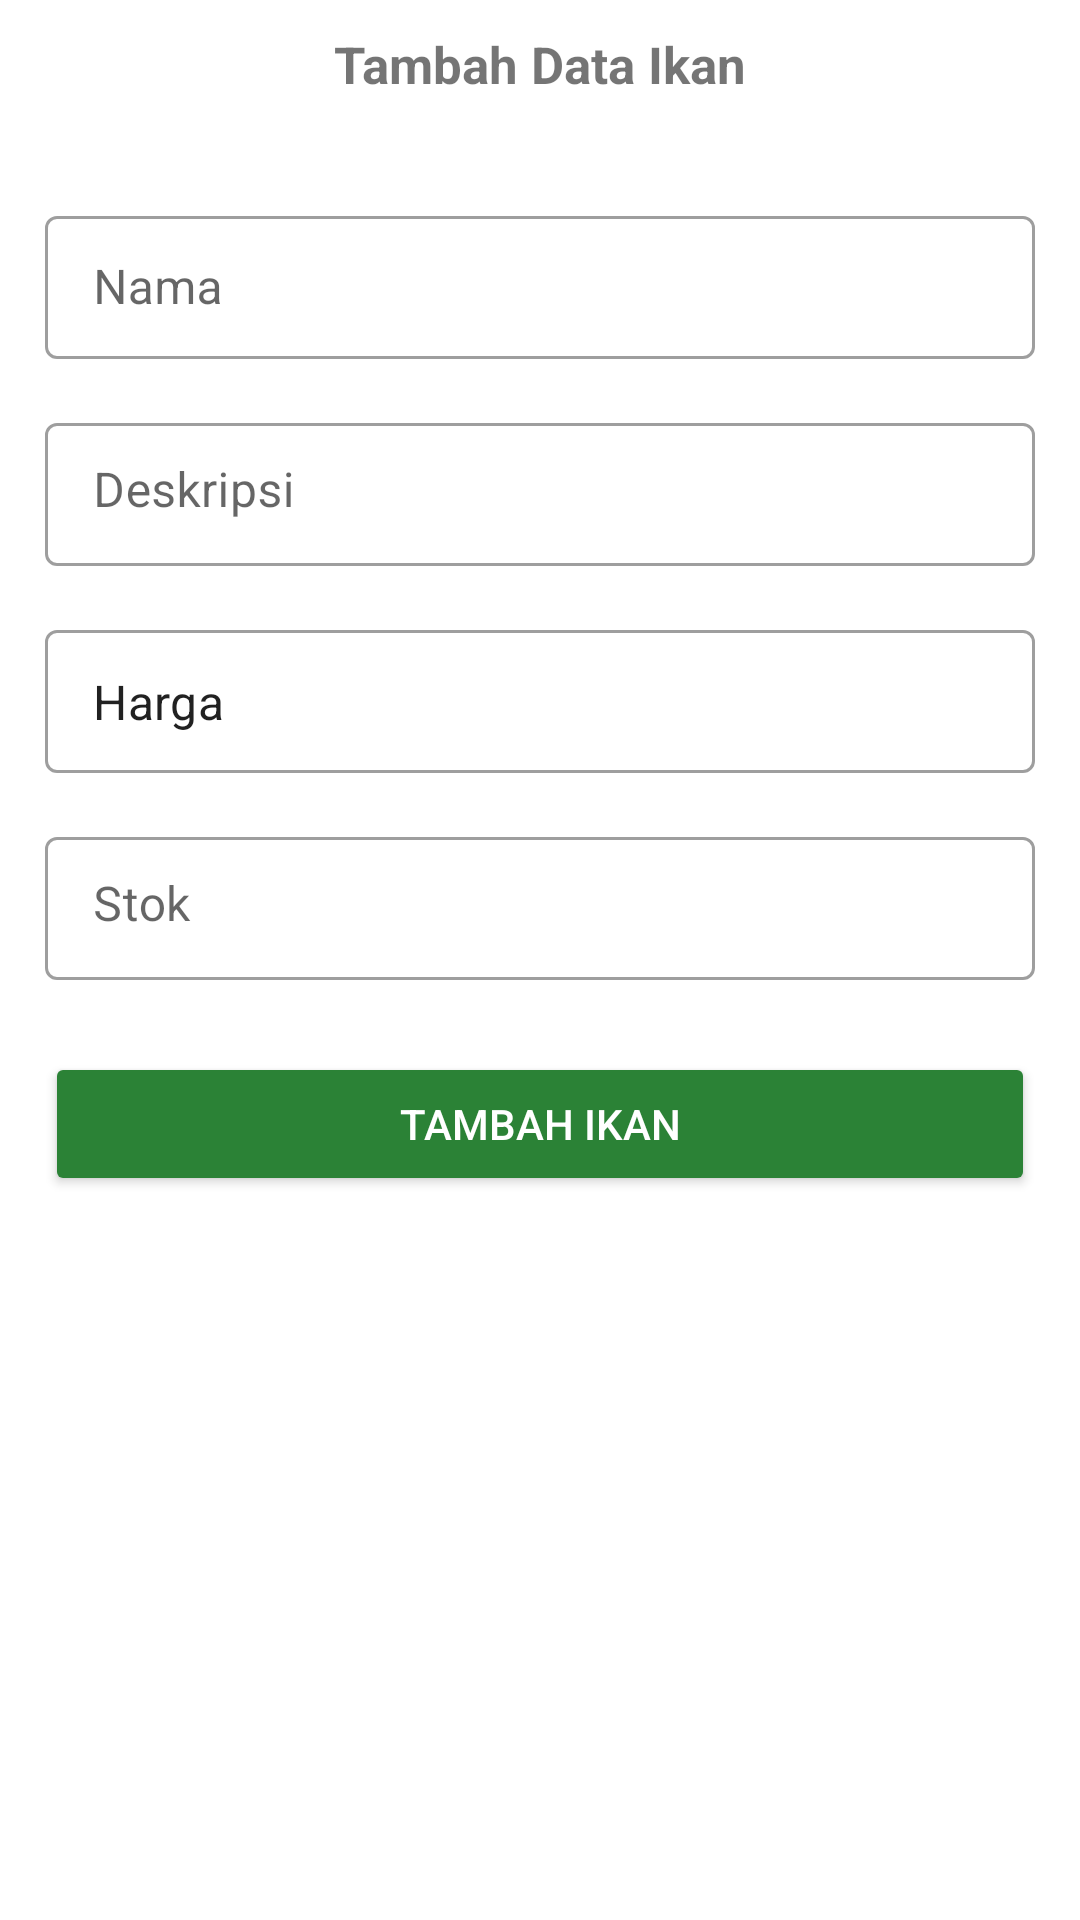

The Android layout XML behind this screen, and the referenced resources:
<!-- AndroidManifest.xml: application theme Theme.perikanan_ti6a -->
<!-- res/layout/activity_add_ikan.xml -->
<?xml version="1.0" encoding="utf-8"?>
<ScrollView
    xmlns:android="http://schemas.android.com/apk/res/android"
    xmlns:app="http://schemas.android.com/apk/res-auto"
    xmlns:tools="http://schemas.android.com/tools"
    android:layout_width="match_parent"
    android:layout_height="match_parent"
    tools:context=".ikan.AddIkanActivity">

    <LinearLayout
        android:layout_width="match_parent"
        android:layout_height="wrap_content"
        android:orientation="vertical">

        <LinearLayout
            android:layout_width="match_parent"
            android:layout_height="wrap_content"
            android:gravity="center"
            android:orientation="vertical">

            <ImageView
                android:id="@+id/BtnImgIkan"
                android:layout_width="match_parent"
                android:layout_height="wrap_content"
                android:adjustViewBounds="true"
                android:scaleType="centerCrop"
                android:src="@drawable/ic_launcher_background" />

        </LinearLayout>

        <TextView
            android:layout_width="match_parent"
            android:layout_height="wrap_content"
            android:layout_margin="10dp"
            android:gravity="center"
            android:text="Tambah Data Ikan"
            android:textSize="17dp"
            android:textStyle="bold" />

        <com.google.android.material.textfield.TextInputLayout
            style="@style/Widget.MaterialComponents.TextInputLayout.OutlinedBox.Dense"
            android:layout_width="match_parent"
            android:layout_height="wrap_content"
            android:layout_marginHorizontal="15dp"
            android:layout_marginVertical="8dp">



        </com.google.android.material.textfield.TextInputLayout>

        <com.google.android.material.textfield.TextInputLayout
            style="@style/Widget.MaterialComponents.TextInputLayout.OutlinedBox.Dense"
            android:layout_width="match_parent"
            android:layout_height="wrap_content"
            android:layout_marginHorizontal="15dp"
            android:layout_marginVertical="8dp">

            <com.google.android.material.textfield.TextInputEditText
                android:id="@+id/TxtAddNama"
                android:layout_width="match_parent"
                android:layout_height="match_parent"
                android:hint="Nama" />

        </com.google.android.material.textfield.TextInputLayout>

        <com.google.android.material.textfield.TextInputLayout
            style="@style/Widget.MaterialComponents.TextInputLayout.OutlinedBox.Dense"
            android:layout_width="match_parent"
            android:layout_height="wrap_content"
            android:layout_marginHorizontal="15dp"
            android:layout_marginVertical="8dp">

            <com.google.android.material.textfield.TextInputEditText
                android:id="@+id/TxtAddDeskripsi"
                android:layout_width="match_parent"
                android:layout_height="wrap_content"
                android:hint="Deskripsi"
                android:gravity="start"
                android:lineSpacingExtra="8dp"
                android:textSize="16sp" />



        </com.google.android.material.textfield.TextInputLayout>
        <com.google.android.material.textfield.TextInputLayout
            style="@style/Widget.MaterialComponents.TextInputLayout.OutlinedBox.Dense"
            android:layout_width="match_parent"
            android:layout_height="wrap_content"
            android:layout_marginHorizontal="15dp"
            android:layout_marginVertical="8dp">

            <com.google.android.material.textfield.TextInputEditText
                android:id="@+id/TxtAddHarga"
                android:layout_width="match_parent"
                android:layout_height="wrap_content"
                android:text="Harga"
                android:gravity="start"
                android:lineSpacingExtra="8dp"
                android:textSize="16sp"
                android:inputType="number"/>




        </com.google.android.material.textfield.TextInputLayout>

        <com.google.android.material.textfield.TextInputLayout
            style="@style/Widget.MaterialComponents.TextInputLayout.OutlinedBox.Dense"
            android:layout_width="match_parent"
            android:layout_height="wrap_content"
            android:layout_marginHorizontal="15dp"
            android:layout_marginVertical="8dp">

            <com.google.android.material.textfield.TextInputEditText
                android:id="@+id/TxtAddStok"
                android:layout_width="match_parent"
                android:layout_height="wrap_content"
                android:hint="Stok"
                android:inputType="number"
                android:gravity="start"
                android:lineSpacingExtra="8dp"
                android:textSize="16sp" />



        </com.google.android.material.textfield.TextInputLayout>

        <com.google.android.material.textfield.TextInputLayout
            android:layout_width="match_parent"
            android:layout_height="wrap_content"
            android:layout_marginHorizontal="15dp"
            android:orientation="vertical"
            android:layout_marginVertical="8dp">



        </com.google.android.material.textfield.TextInputLayout>

        <Button
            android:id="@+id/BtnAddIkan"
            android:layout_width="match_parent"
            android:layout_height="wrap_content"
            android:layout_marginHorizontal="15dp"
            android:backgroundTint="#2b8236"
            android:text="Tambah Ikan"
            android:layout_marginBottom="30dp"
            android:textColor="#fff" />

    </LinearLayout>

</ScrollView>
<!-- resources referenced by this layout -->
<resources>
  <style name="Theme.perikanan_ti6a" parent="Theme.MaterialComponents.DayNight.NoActionBar">
          
          <item name="colorPrimary">@color/purple_500</item>
          <item name="colorPrimaryVariant">@color/purple_700</item>
          <item name="colorOnPrimary">@color/white</item>
          
          <item name="colorSecondary">@color/teal_200</item>
          <item name="colorSecondaryVariant">@color/teal_700</item>
          <item name="colorOnSecondary">@color/black</item>
          
          <item name="android:statusBarColor">?attr/colorPrimaryVariant</item>
          
      </style>
  <!-- not gathered from this repository: default colours our renderer supplied (Android Studio template values) -->
  <color name="purple_500">#FF6200EE</color>
  <color name="purple_700">#FF3700B3</color>
  <color name="teal_200">#FF03DAC5</color>
  <color name="teal_700">#FF018786</color>
  <color name="black">#FF000000</color>
  <color name="white">#FFFFFFFF</color>
</resources>
